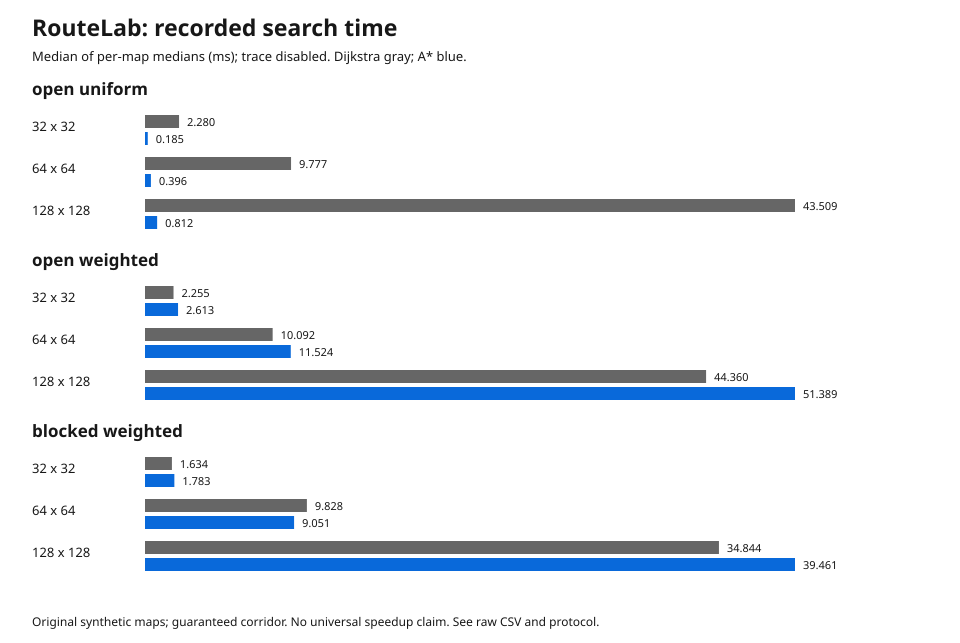

The table this chart was drawn from, first rows:
case_id, family, size, seed, algorithm, reachable, cost, steps, expanded, heap_peak, median_ms, min_ms, max_ms, scenario_sha256, blocked_cells
open_uniform-32-seed-11, open_uniform, 32, 11, dijkstra, True, 62, 62, 1024, 32, 2.28, 2.249, 2.943, 01f80e39616d003c5969ba1cac7b4f7b86f2930f…, 0
open_uniform-32-seed-11, open_uniform, 32, 11, astar, True, 62, 62, 63, 61, 0.1851, 0.1773, 0.2735, 01f80e39616d003c5969ba1cac7b4f7b86f2930f…, 0
open_uniform-32-seed-22, open_uniform, 32, 22, dijkstra, True, 62, 62, 1024, 32, 2.25, 2.21, 2.909, 01f80e39616d003c5969ba1cac7b4f7b86f2930f…, 0
open_uniform-32-seed-22, open_uniform, 32, 22, astar, True, 62, 62, 63, 61, 0.1765, 0.1748, 0.1847, 01f80e39616d003c5969ba1cac7b4f7b86f2930f…, 0
open_uniform-32-seed-33, open_uniform, 32, 33, dijkstra, True, 62, 62, 1024, 32, 2.25, 2.211, 2.814, 01f80e39616d003c5969ba1cac7b4f7b86f2930f…, 0
open_uniform-32-seed-33, open_uniform, 32, 33, astar, True, 62, 62, 63, 61, 0.1798, 0.175, 0.1862, 01f80e39616d003c5969ba1cac7b4f7b86f2930f…, 0
open_uniform-32-seed-44, open_uniform, 32, 44, dijkstra, True, 62, 62, 1024, 32, 3.088, 2.393, 3.159, 01f80e39616d003c5969ba1cac7b4f7b86f2930f…, 0
open_uniform-32-seed-44, open_uniform, 32, 44, astar, True, 62, 62, 63, 61, 0.2632, 0.1789, 0.2762, 01f80e39616d003c5969ba1cac7b4f7b86f2930f…, 0
open_uniform-32-seed-55, open_uniform, 32, 55, dijkstra, True, 62, 62, 1024, 32, 2.323, 2.232, 2.365, 01f80e39616d003c5969ba1cac7b4f7b86f2930f…, 0
open_uniform-32-seed-55, open_uniform, 32, 55, astar, True, 62, 62, 63, 61, 0.1854, 0.1763, 0.1977, 01f80e39616d003c5969ba1cac7b4f7b86f2930f…, 0
open_uniform-64-seed-11, open_uniform, 64, 11, dijkstra, True, 126, 126, 4096, 64, 10.39, 9.62, 11.32, 0e9275b54ab1b99890643f1c9ab90a83339973eb…, 0
open_uniform-64-seed-11, open_uniform, 64, 11, astar, True, 126, 126, 127, 125, 0.3745, 0.373, 0.4141, 0e9275b54ab1b99890643f1c9ab90a83339973eb…, 0
open_uniform-64-seed-22, open_uniform, 64, 22, dijkstra, True, 126, 126, 4096, 64, 9.777, 9.55, 11.95, 0e9275b54ab1b99890643f1c9ab90a83339973eb…, 0
open_uniform-64-seed-22, open_uniform, 64, 22, astar, True, 126, 126, 127, 125, 0.3998, 0.3645, 0.4733, 0e9275b54ab1b99890643f1c9ab90a83339973eb…, 0
open_uniform-64-seed-33, open_uniform, 64, 33, dijkstra, True, 126, 126, 4096, 64, 9.589, 9.195, 10.18, 0e9275b54ab1b99890643f1c9ab90a83339973eb…, 0
open_uniform-64-seed-33, open_uniform, 64, 33, astar, True, 126, 126, 127, 125, 0.3957, 0.3619, 0.4048, 0e9275b54ab1b99890643f1c9ab90a83339973eb…, 0
open_uniform-64-seed-44, open_uniform, 64, 44, dijkstra, True, 126, 126, 4096, 64, 9.711, 9.541, 9.868, 0e9275b54ab1b99890643f1c9ab90a83339973eb…, 0
open_uniform-64-seed-44, open_uniform, 64, 44, astar, True, 126, 126, 127, 125, 0.4003, 0.3657, 0.4143, 0e9275b54ab1b99890643f1c9ab90a83339973eb…, 0
open_uniform-64-seed-55, open_uniform, 64, 55, dijkstra, True, 126, 126, 4096, 64, 9.883, 9.533, 10, 0e9275b54ab1b99890643f1c9ab90a83339973eb…, 0
open_uniform-64-seed-55, open_uniform, 64, 55, astar, True, 126, 126, 127, 125, 0.3659, 0.3604, 0.4018, 0e9275b54ab1b99890643f1c9ab90a83339973eb…, 0
open_uniform-128-seed-11, open_uniform, 128, 11, dijkstra, True, 254, 254, 16384, 128, 43.51, 40.57, 54.29, 84772f7920723d6ed0de040ee6dab7ed6250d4ab…, 0
open_uniform-128-seed-11, open_uniform, 128, 11, astar, True, 254, 254, 255, 253, 0.833, 0.7574, 1.065, 84772f7920723d6ed0de040ee6dab7ed6250d4ab…, 0
open_uniform-128-seed-22, open_uniform, 128, 22, dijkstra, True, 254, 254, 16384, 128, 41.44, 40.92, 45.13, 84772f7920723d6ed0de040ee6dab7ed6250d4ab…, 0
open_uniform-128-seed-22, open_uniform, 128, 22, astar, True, 254, 254, 255, 253, 0.7868, 0.766, 0.8353, 84772f7920723d6ed0de040ee6dab7ed6250d4ab…, 0
open_uniform-128-seed-33, open_uniform, 128, 33, dijkstra, True, 254, 254, 16384, 128, 43.13, 40.27, 44.22, 84772f7920723d6ed0de040ee6dab7ed6250d4ab…, 0
open_uniform-128-seed-33, open_uniform, 128, 33, astar, True, 254, 254, 255, 253, 0.8124, 0.7525, 0.8686, 84772f7920723d6ed0de040ee6dab7ed6250d4ab…, 0
open_uniform-128-seed-44, open_uniform, 128, 44, dijkstra, True, 254, 254, 16384, 128, 43.94, 39.43, 49.09, 84772f7920723d6ed0de040ee6dab7ed6250d4ab…, 0
open_uniform-128-seed-44, open_uniform, 128, 44, astar, True, 254, 254, 255, 253, 0.7986, 0.7559, 0.936, 84772f7920723d6ed0de040ee6dab7ed6250d4ab…, 0
open_uniform-128-seed-55, open_uniform, 128, 55, dijkstra, True, 254, 254, 16384, 128, 45.48, 41, 51.04, 84772f7920723d6ed0de040ee6dab7ed6250d4ab…, 0
open_uniform-128-seed-55, open_uniform, 128, 55, astar, True, 254, 254, 255, 253, 0.8395, 0.8128, 0.9415, 84772f7920723d6ed0de040ee6dab7ed6250d4ab…, 0
open_weighted-32-seed-11, open_weighted, 32, 11, dijkstra, True, 194, 62, 1023, 58, 2.189, 2.174, 2.443, ee89ad3c3320c5dc84af895e5cf19530c7963795…, 0
open_weighted-32-seed-11, open_weighted, 32, 11, astar, True, 194, 62, 1021, 79, 2.613, 2.523, 3.971, ee89ad3c3320c5dc84af895e5cf19530c7963795…, 0
open_weighted-32-seed-22, open_weighted, 32, 22, dijkstra, True, 173, 64, 1023, 68, 2.264, 2.228, 2.349, 76446d989e0b52ee3e4bf7f8cd13cdad3df7ceaf…, 0
open_weighted-32-seed-22, open_weighted, 32, 22, astar, True, 173, 64, 1022, 111, 2.615, 2.518, 2.8, 76446d989e0b52ee3e4bf7f8cd13cdad3df7ceaf…, 0
open_weighted-32-seed-33, open_weighted, 32, 33, dijkstra, True, 200, 62, 1023, 55, 2.313, 2.192, 2.403, b040533b40d49b68939bbc1364b48e1bd1293659…, 0
open_weighted-32-seed-33, open_weighted, 32, 33, astar, True, 200, 62, 1023, 77, 2.827, 2.637, 2.879, b040533b40d49b68939bbc1364b48e1bd1293659…, 0
open_weighted-32-seed-44, open_weighted, 32, 44, dijkstra, True, 169, 64, 1007, 56, 2.232, 2.219, 2.357, 41bb30993b5093c6966def76dbd4aad6349e49d1…, 0
open_weighted-32-seed-44, open_weighted, 32, 44, astar, True, 169, 64, 969, 83, 2.507, 2.418, 2.564, 41bb30993b5093c6966def76dbd4aad6349e49d1…, 0
open_weighted-32-seed-55, open_weighted, 32, 55, dijkstra, True, 190, 62, 1023, 61, 2.255, 2.234, 2.438, 47625b22b346723fbb5e8b40a380c0ddf70b3221…, 0
open_weighted-32-seed-55, open_weighted, 32, 55, astar, True, 190, 62, 1021, 88, 2.54, 2.511, 2.642, 47625b22b346723fbb5e8b40a380c0ddf70b3221…, 0
open_weighted-64-seed-11, open_weighted, 64, 11, dijkstra, True, 385, 126, 4093, 117, 10.09, 9.883, 15.09, fec2568e96f59d5a3860e94ef303b1a26ab869f0…, 0
open_weighted-64-seed-11, open_weighted, 64, 11, astar, True, 385, 126, 4089, 176, 11.66, 11.3, 16.52, fec2568e96f59d5a3860e94ef303b1a26ab869f0…, 0
open_weighted-64-seed-22, open_weighted, 64, 22, dijkstra, True, 376, 126, 4095, 122, 10.22, 10.06, 10.83, 5041697e2b15c11a76aea93658f864177c543860…, 0
open_weighted-64-seed-22, open_weighted, 64, 22, astar, True, 376, 126, 4095, 170, 11.31, 10.98, 11.88, 5041697e2b15c11a76aea93658f864177c543860…, 0
open_weighted-64-seed-33, open_weighted, 64, 33, dijkstra, True, 358, 126, 4092, 130, 9.51, 9.478, 14.68, 1123330c031a6ccf12d9d66aa64f01ca13d5402d…, 0
open_weighted-64-seed-33, open_weighted, 64, 33, astar, True, 358, 126, 4087, 195, 11.52, 10.91, 13.01, 1123330c031a6ccf12d9d66aa64f01ca13d5402d…, 0
open_weighted-64-seed-44, open_weighted, 64, 44, dijkstra, True, 362, 126, 4095, 124, 10.51, 9.936, 10.57, 63f99bbaff42fb8dcdc67e7590400cdc233ea448…, 0
open_weighted-64-seed-44, open_weighted, 64, 44, astar, True, 362, 126, 4086, 190, 11.39, 11.26, 12.68, 63f99bbaff42fb8dcdc67e7590400cdc233ea448…, 0
open_weighted-64-seed-55, open_weighted, 64, 55, dijkstra, True, 385, 126, 4093, 122, 9.728, 9.515, 15.03, eaec40ab7a06f5d1292531f062db2c758df45406…, 0
open_weighted-64-seed-55, open_weighted, 64, 55, astar, True, 385, 126, 4089, 169, 11.6, 11.35, 15.04, eaec40ab7a06f5d1292531f062db2c758df45406…, 0
open_weighted-128-seed-11, open_weighted, 128, 11, dijkstra, True, 746, 254, 16381, 254, 43.7, 42.35, 48.13, 12e7bb789cc2b92d45628b15fbf70ab7e6099b88…, 0
open_weighted-128-seed-11, open_weighted, 128, 11, astar, True, 746, 256, 16377, 409, 50.52, 49.59, 54.99, 12e7bb789cc2b92d45628b15fbf70ab7e6099b88…, 0
open_weighted-128-seed-22, open_weighted, 128, 22, dijkstra, True, 712, 256, 16381, 266, 43.71, 43.61, 49.37, 5990f54e6364e66f39aa1b696fecb4a6e114b4cb…, 0
open_weighted-128-seed-22, open_weighted, 128, 22, astar, True, 712, 256, 16357, 399, 51.39, 50.53, 52.92, 5990f54e6364e66f39aa1b696fecb4a6e114b4cb…, 0
open_weighted-128-seed-33, open_weighted, 128, 33, dijkstra, True, 730, 256, 16379, 262, 47.48, 42.41, 52.47, 1ca0957a4f17cd4422ab0053ae34ea9dc7eda5f9…, 0
open_weighted-128-seed-33, open_weighted, 128, 33, astar, True, 730, 256, 16364, 389, 55, 51.5, 59.78, 1ca0957a4f17cd4422ab0053ae34ea9dc7eda5f9…, 0
open_weighted-128-seed-44, open_weighted, 128, 44, dijkstra, True, 731, 254, 16382, 260, 45.54, 43.97, 64.8, a90fa6d063ab89661f1a30326c585347c84da941…, 0
open_weighted-128-seed-44, open_weighted, 128, 44, astar, True, 731, 254, 16382, 382, 51.36, 50.59, 73.08, a90fa6d063ab89661f1a30326c585347c84da941…, 0
open_weighted-128-seed-55, open_weighted, 128, 55, dijkstra, True, 719, 254, 16383, 290, 44.36, 43.67, 48.68, 638979f994fa33bbfbf713b52cf7f44c06ba4c55…, 0
open_weighted-128-seed-55, open_weighted, 128, 55, astar, True, 719, 254, 16381, 453, 53.6, 50.61, 55.05, 638979f994fa33bbfbf713b52cf7f44c06ba4c55…, 0
... 30 more rows
